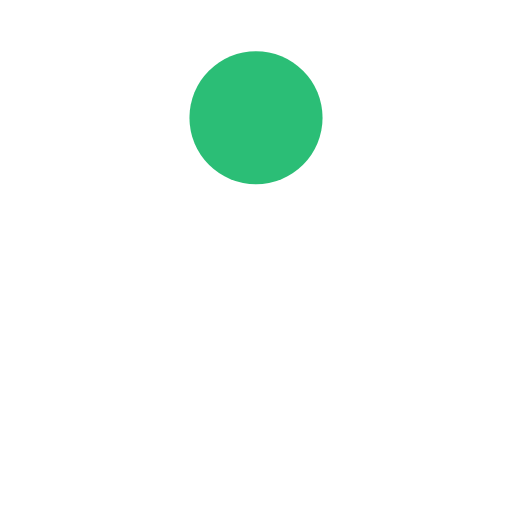
t = 0.00 s
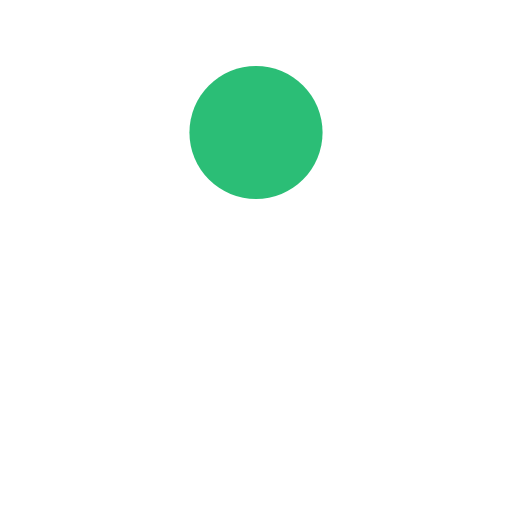
t = 0.13 s
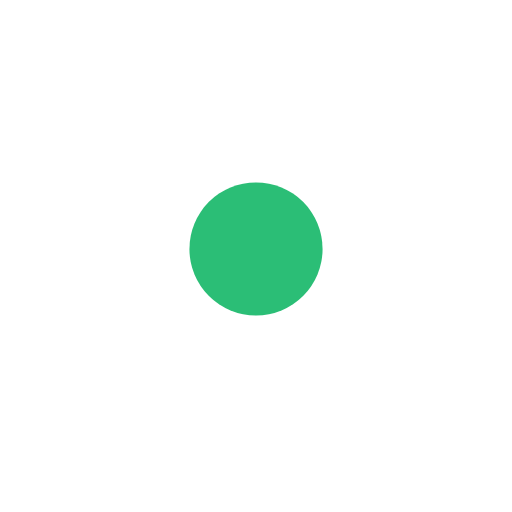
t = 0.38 s
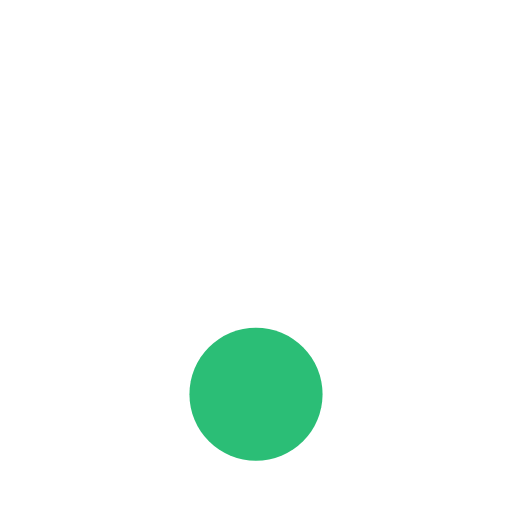
t = 0.50 s
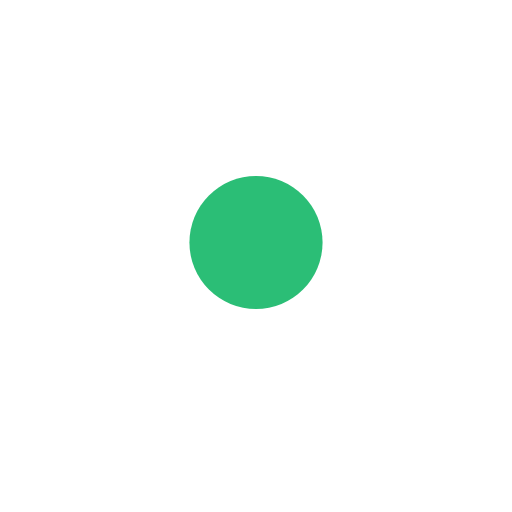
t = 0.63 s
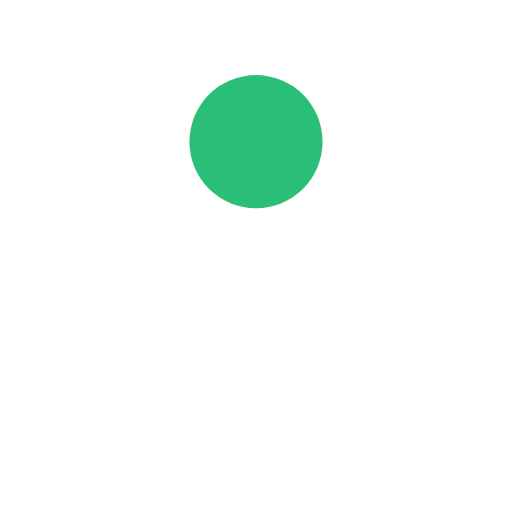
t = 0.88 s

The animated SVG that drew these frames (rendered in a browser with its animation timeline set to each time). Animation: 1 SMIL element (animate=1); one cycle of 1.00 s, repeats indefinitely.

<?xml version="1.0" encoding="utf-8"?>
<svg xmlns="http://www.w3.org/2000/svg" xmlns:xlink="http://www.w3.org/1999/xlink" style="margin: auto; background: rgb(255, 255, 255); display: block; shape-rendering: auto;" width="200px" height="200px" viewBox="0 0 100 100" preserveAspectRatio="xMidYMid">
<circle cx="50" cy="23" r="13" fill="#2bbe76">
  <animate attributeName="cy" dur="1s" repeatCount="indefinite" calcMode="spline" keySplines="0.45 0 0.9 0.55;0 0.45 0.55 0.9" keyTimes="0;0.5;1" values="23;77;23"></animate>
</circle>
<!-- [ldio] generated by https://loading.io/ --></svg>